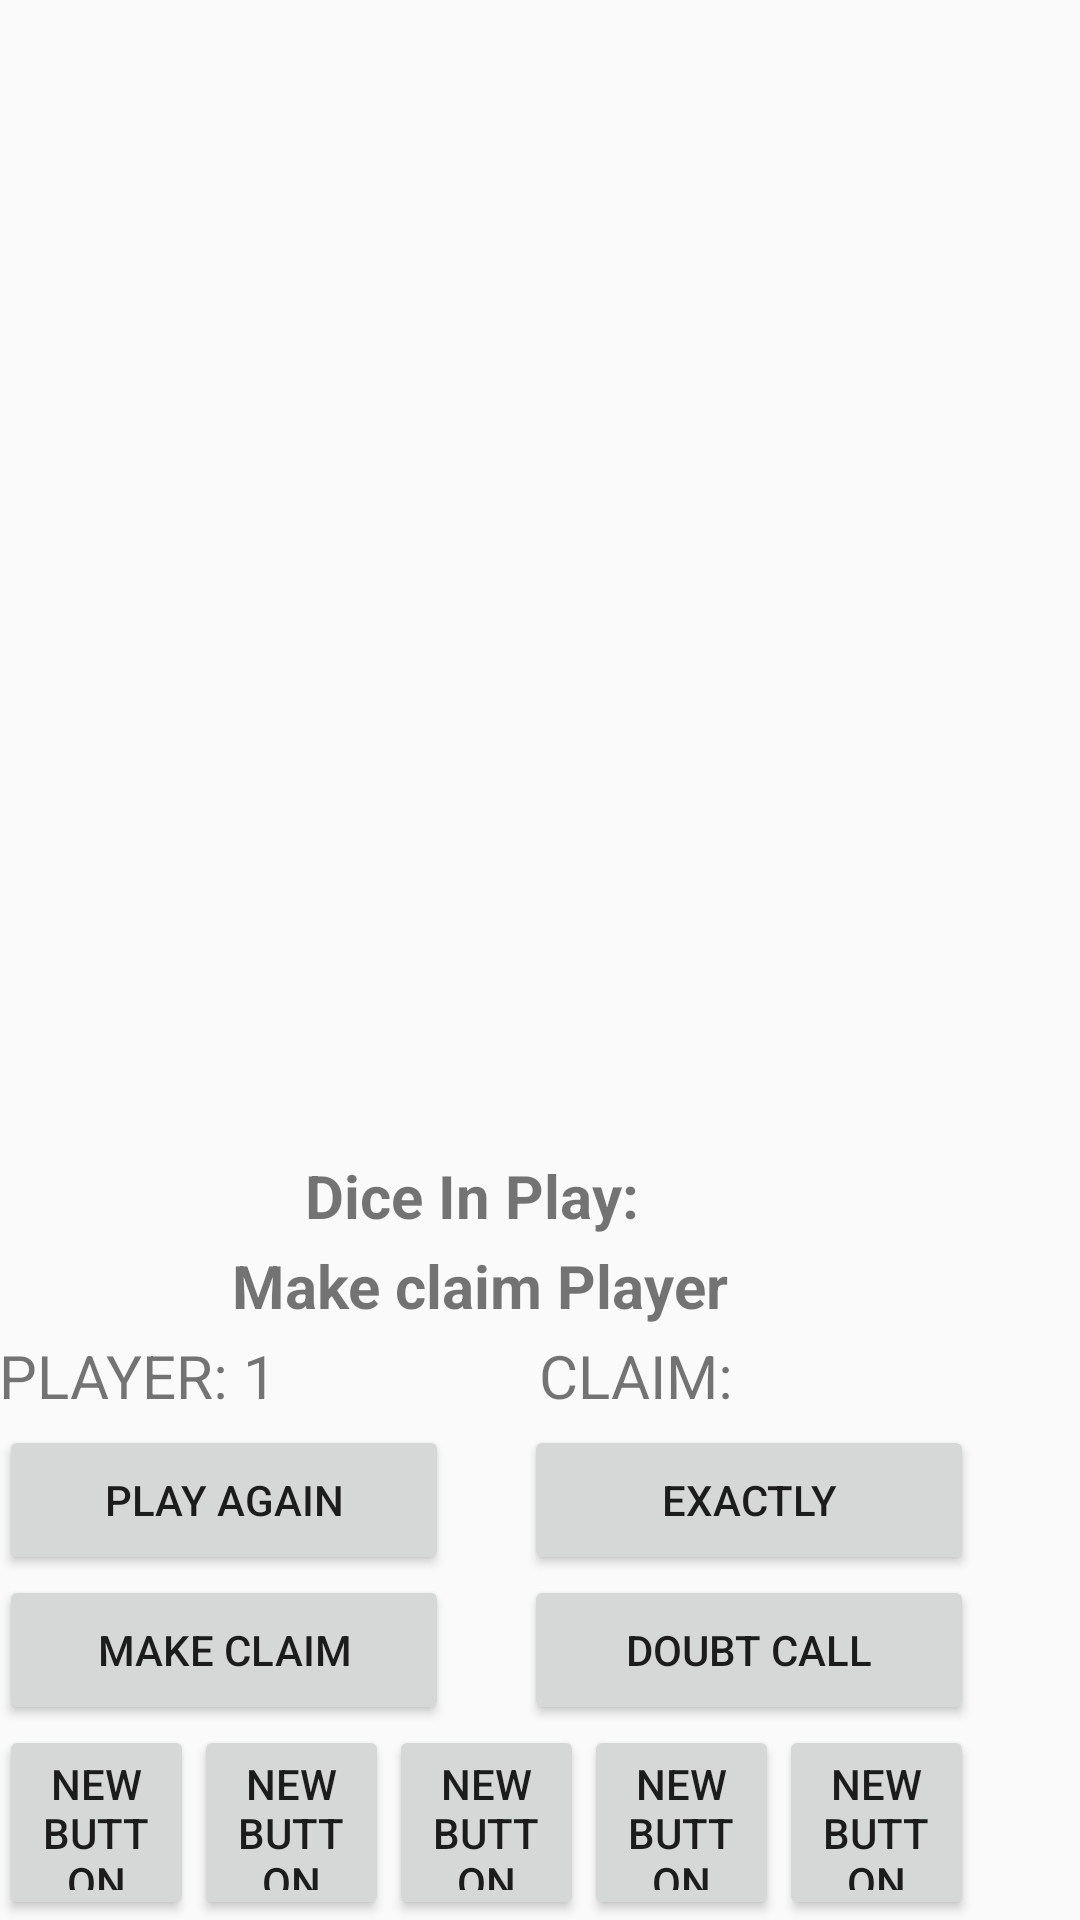

Layout XML and referenced resources for this Android screen:
<!-- AndroidManifest.xml: application theme AppTheme -->
<!-- res/layout/activity_main.xml -->
<RelativeLayout xmlns:android="http://schemas.android.com/apk/res/android"
    xmlns:tools="http://schemas.android.com/tools" android:layout_width="match_parent"
    android:layout_height="match_parent" android:paddingLeft="@dimen/activity_horizontal_margin"
    android:paddingRight="@dimen/activity_horizontal_margin"
    android:paddingTop="@dimen/activity_vertical_margin"
    android:paddingBottom="@dimen/activity_vertical_margin" tools:context=".MainActivity">

    <Button
        style="?android:attr/buttonStyleSmall"
        android:layout_width="65dp"
        android:layout_height="65dp"
        android:text="New Button"
        android:id="@+id/die1"
        android:layout_alignParentBottom="true"
        android:layout_alignParentLeft="true"
        android:layout_alignParentStart="true" />
    <Button
        style="?android:attr/buttonStyleSmall"
        android:layout_width="65dp"
        android:layout_height="65dp"
        android:text="New Button"
        android:id="@+id/die2"
        android:layout_alignParentBottom="true"
        android:layout_toRightOf="@id/die1"/>

    <Button
        style="?android:attr/buttonStyleSmall"
        android:layout_width="65dp"
        android:layout_height="65dp"
        android:text="New Button"
        android:id="@+id/die3"
        android:layout_alignParentBottom="true"
        android:layout_toRightOf="@id/die2"/>
    <Button
        style="?android:attr/buttonStyleSmall"
        android:layout_width="65dp"
        android:layout_height="65dp"
        android:text="New Button"
        android:id="@+id/die4"
        android:layout_alignParentBottom="true"
        android:layout_toRightOf="@id/die3"/>

    <Button
        style="?android:attr/buttonStyleSmall"
        android:layout_width="65dp"
        android:layout_height="65dp"
        android:text="New Button"
        android:id="@+id/die5"
        android:layout_alignParentBottom="true"
        android:layout_toRightOf="@id/die4"/>

    <TextView
        android:layout_width="320dp"
        android:layout_height="30dp"
        android:textAllCaps="false"
        android:textSize="20dp"
        android:text="Dice In Play: "
        android:id="@+id/diceText"
        android:layout_above="@+id/statusText"
        android:gravity="center_horizontal"
        android:textStyle="bold" />

    <TextView
        android:layout_width="320dp"
        android:layout_height="30dp"
        android:textAllCaps="false"
        android:textSize="20dp"
        android:text="Make claim Player"
        android:id="@+id/statusText"
        android:layout_above="@+id/playerText"
        android:gravity="center_horizontal"
        android:textStyle="bold" />

    <TextView
        android:layout_width="180dp"
        android:layout_height="30dp"
        android:textAllCaps="true"
        android:textSize="20dp"
        android:text="Player: 1"
        android:id="@+id/playerText"
        android:layout_above="@+id/playAgainButton"/>
    <TextView
        android:layout_width="175dp"
        android:layout_height="30dp"
        android:textAllCaps="true"
        android:textSize="20dp"
        android:text="Claim: "
        android:id="@+id/claimText"
        android:layout_above="@+id/exactButton"
        android:layout_toRightOf="@+id/playerText"/>

    <Button
        android:layout_width="150dp"
        android:layout_height="50dp"
        android:text="Make Claim"
        android:id="@+id/claimButton"
        android:layout_above="@+id/die1"
        android:layout_alignParentLeft="true"
        android:layout_alignParentStart="true"
        android:clickable="true"
        android:onClick="claimClick"/>

    <Button
        android:layout_width="150dp"
        android:layout_height="50dp"
        android:text="Doubt Call"
        android:id="@+id/doubtButton"
        android:clickable="true"
        android:layout_alignTop="@+id/claimButton"
        android:layout_alignRight="@+id/die5"
        android:layout_alignEnd="@+id/die5"
        android:onClick="doubtClick"/>

    <Button
        android:layout_width="150dp"
        android:layout_height="50dp"
        android:text="Play Again"
        android:id="@+id/playAgainButton"
        android:layout_above="@+id/claimButton"
        android:layout_alignParentLeft="true"
        android:layout_alignParentStart="true"
        android:clickable="true"
        android:onClick="playAgainClick"/>

    <Button
        android:layout_width="150dp"
        android:layout_height="50dp"
        android:text="Exactly"
        android:id="@+id/exactButton"
        android:clickable="true"
        android:layout_above="@+id/doubtButton"
        android:layout_alignRight="@+id/doubtButton"
        android:layout_alignEnd="@+id/doubtButton"
        android:layout_alignTop="@+id/playAgainButton"
        android:onClick="exactClick"/>

    <LinearLayout
        android:orientation="vertical"
        android:layout_width="match_parent"
        android:layout_height="match_parent"
        android:layout_alignParentTop="true"
        android:layout_centerHorizontal="true"
        android:layout_above="@+id/playerText">


        <ListView
            android:layout_width="match_parent"
            android:layout_height="235dp"
            android:id="@+id/boardView"
            android:layout_gravity="center_horizontal" />
    </LinearLayout>

</RelativeLayout>
<!-- resources referenced by this layout -->
<resources>
  <style name="AppTheme" parent="Theme.AppCompat.Light.DarkActionBar">
          
      </style>
</resources>
